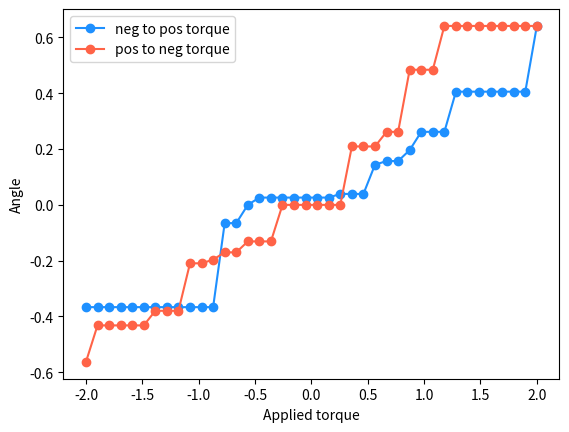

Write the Python code that produced this figure.
import numpy as np
import matplotlib.pyplot as plt

torques =  [-2.0, -1.8974358974358974, -1.794871794871795, -1.6923076923076923, -1.5897435897435899, -1.4871794871794872, -1.3846153846153846, -1.282051282051282, -1.1794871794871795, -1.076923076923077, -0.9743589743589745, -0.8717948717948718, -0.7692307692307692, -0.6666666666666667, -0.5641025641025641, -0.4615384615384617, -0.35897435897435903, -0.2564102564102564, -0.15384615384615397, -0.05128205128205132, 0.0512820512820511, 0.15384615384615374, 0.2564102564102564, 0.35897435897435903, 0.4615384615384617, 0.5641025641025639, 0.6666666666666665, 0.7692307692307692, 0.8717948717948718, 0.9743589743589745, 1.0769230769230766, 1.1794871794871793, 1.282051282051282, 1.3846153846153846, 1.4871794871794872, 1.5897435897435894, 1.692307692307692, 1.7948717948717947, 1.8974358974358974, 2.0, 2.0, 1.8974358974358974, 1.794871794871795, 1.6923076923076923, 1.5897435897435899, 1.4871794871794872, 1.3846153846153846, 1.282051282051282, 1.1794871794871795, 1.076923076923077, 0.9743589743589745, 0.8717948717948718, 0.7692307692307692, 0.6666666666666667, 0.5641025641025641, 0.4615384615384617, 0.35897435897435903, 0.2564102564102564, 0.15384615384615397, 0.05128205128205132, -0.0512820512820511, -0.15384615384615374, -0.2564102564102564, -0.35897435897435903, -0.4615384615384617, -0.5641025641025639, -0.6666666666666665, -0.7692307692307692, -0.8717948717948718, -0.9743589743589745, -1.0769230769230766, -1.1794871794871793, -1.282051282051282, -1.3846153846153846, -1.4871794871794872, -1.5897435897435894, -1.692307692307692, -1.7948717948717947, -1.8974358974358974, -2.0]
xs =  [0.9335804264972017, 0.9335804264972017, 0.9335804264972017, 0.9335804264972017, 0.9335804264972017, 0.9335804264972017, 0.9335804264972017, 0.9335804264972017, 0.9335804264972017, 0.9335804264972017, 0.9335804264972017, 0.9335804264972017, 0.9978589232386035, 0.9978589232386035, 1.0, 0.9996573249755573, 0.9996573249755573, 0.9996573249755573, 0.9996573249755573, 0.9996573249755573, 0.9996573249755573, 0.9996573249755573, 0.9992290362407229, 0.9992290362407229, 0.9992290362407229, 0.9896513868196702, 0.9876883405951378, 0.9876883405951378, 0.9807852804032304, 0.9659258262890683, 0.9659258262890683, 0.9659258262890683, 0.9187912101488983, 0.9187912101488983, 0.9187912101488983, 0.9187912101488983, 0.9187912101488983, 0.9187912101488983, 0.9187912101488983, 0.8012538126910607, 0.8012538126910607, 0.8012538126910607, 0.8012538126910607, 0.8012538126910607, 0.8012538126910607, 0.8012538126910607, 0.8012538126910607, 0.8012538126910607, 0.8012538126910607, 0.8849876374630419, 0.8849876374630419, 0.8849876374630419, 0.9659258262890683, 0.9659258262890683, 0.9781476007338057, 0.9781476007338057, 0.9781476007338057, 1.0, 1.0, 1.0, 1.0, 1.0, 1.0, 0.9914448613738104, 0.9914448613738104, 0.9914448613738104, 0.9855560590580777, 0.9855560590580777, 0.9807852804032304, 0.9781476007338057, 0.9781476007338057, 0.9288095528719242, 0.9288095528719242, 0.9288095528719242, 0.9081431738250813, 0.9081431738250813, 0.9081431738250813, 0.9081431738250813, 0.9081431738250813, 0.8457278217039733]
ys =  [-0.35836794954530027, -0.35836794954530027, -0.35836794954530027, -0.35836794954530027, -0.35836794954530027, -0.35836794954530027, -0.35836794954530027, -0.35836794954530027, -0.35836794954530027, -0.35836794954530027, -0.35836794954530027, -0.35836794954530027, -0.06540312923014306, -0.06540312923014306, 0.0, 0.02617694830787315, 0.02617694830787315, 0.02617694830787315, 0.02617694830787315, 0.02617694830787315, 0.02617694830787315, 0.02617694830787315, 0.03925981575906861, 0.03925981575906861, 0.03925981575906861, 0.1434926219911793, 0.15643446504023087, 0.15643446504023087, 0.19509032201612825, 0.25881904510252074, 0.25881904510252074, 0.25881904510252074, 0.39474385638426723, 0.39474385638426723, 0.39474385638426723, 0.39474385638426723, 0.39474385638426723, 0.39474385638426723, 0.39474385638426723, 0.598324600570659, 0.598324600570659, 0.598324600570659, 0.598324600570659, 0.598324600570659, 0.598324600570659, 0.598324600570659, 0.598324600570659, 0.598324600570659, 0.598324600570659, 0.4656145203251114, 0.4656145203251114, 0.4656145203251114, 0.25881904510252074, 0.25881904510252074, 0.20791169081775931, 0.20791169081775931, 0.20791169081775931, 0.0, 0.0, 0.0, 0.0, 0.0, 0.0, -0.13052619222005157, -0.13052619222005157, -0.13052619222005157, -0.1693495038490246, -0.1693495038490246, -0.19509032201612825, -0.20791169081775931, -0.20791169081775931, -0.3705574375098362, -0.3705574375098362, -0.3705574375098362, -0.41865973753742813, -0.41865973753742813, -0.41865973753742813, -0.41865973753742813, -0.41865973753742813, -0.5336145159156115]






xs = np.array(xs)
ys = np.array(ys)

torques = np.array(torques)
angs = np.arctan2(ys, xs)

N = len(torques) // 2

plt.plot(torques[:N], angs[:N], 'o-', color='dodgerblue', label='neg to pos torque')
plt.plot(torques[N:], angs[N:], 'o-', color='tomato', label='pos to neg torque')

plt.xlabel('Applied torque')
plt.ylabel('Angle')

plt.legend()

plt.savefig('torque_ang_hysteresis.png')

plt.show()





















#
